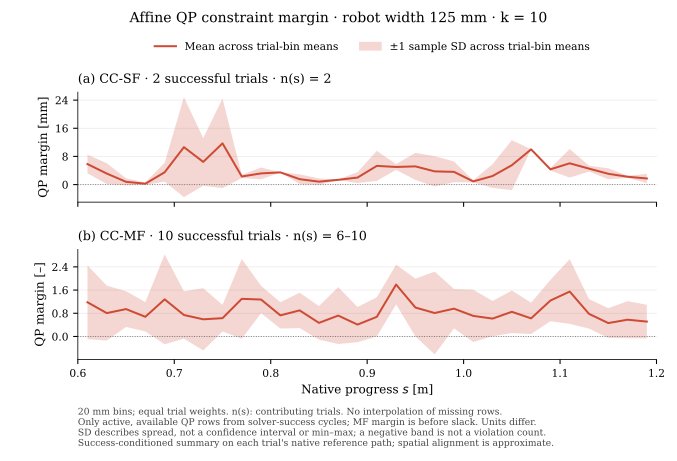

The table this chart was drawn from, first rows:
method, bin, s_left_m, s_right_m, s_center_m, successful_trials_total, contributing_trials, mean_native, sample_std_native, mean_minus_std_native, mean_plus_std_native, native_unit
cc_sf, 0, 0.6, 0.62, 0.61, 2, 2, 0.005831, 0.002651, 0.003179, 0.008482, m
cc_sf, 1, 0.62, 0.64, 0.63, 2, 2, 0.003134, 0.002952, 0.0001815, 0.006087, m
cc_sf, 2, 0.64, 0.66, 0.65, 2, 2, 0.0007892, 0.0009978, -0.0002086, 0.001787, m
cc_sf, 3, 0.66, 0.68, 0.67, 2, 2, 0.0002522, 0.0003566, -0.0001045, 0.0006088, m
cc_sf, 4, 0.68, 0.7, 0.69, 2, 2, 0.003495, 0.002672, 0.0008231, 0.006168, m
cc_sf, 5, 0.7, 0.72, 0.71, 2, 2, 0.01064, 0.0142, -0.003567, 0.02484, m
cc_sf, 6, 0.72, 0.74, 0.73, 2, 2, 0.006443, 0.006773, -0.0003302, 0.01322, m
cc_sf, 7, 0.74, 0.76, 0.75, 2, 2, 0.01172, 0.01273, -0.001011, 0.02445, m
cc_sf, 8, 0.76, 0.78, 0.77, 2, 2, 0.002302, 0.000454, 0.001848, 0.002756, m
cc_sf, 9, 0.78, 0.8, 0.79, 2, 2, 0.00318, 0.00166, 0.00152, 0.00484, m
cc_sf, 10, 0.8, 0.82, 0.81, 2, 2, 0.003472, 5.042019619391649e-05, 0.003421, 0.003522, m
cc_sf, 11, 0.82, 0.84, 0.83, 2, 2, 0.001539, 0.001372, 0.0001667, 0.002911, m
cc_sf, 12, 0.84, 0.86, 0.85, 2, 2, 0.0008363, 0.0009138, -7.749853188923866e-05, 0.00175, m
cc_sf, 13, 0.86, 0.88, 0.87, 2, 2, 0.001357, 0.0001263, 0.00123, 0.001483, m
cc_sf, 14, 0.88, 0.9, 0.89, 2, 2, 0.001993, 0.001546, 0.0004472, 0.003538, m
cc_sf, 15, 0.9, 0.92, 0.91, 2, 2, 0.005313, 0.004272, 0.001041, 0.009585, m
cc_sf, 16, 0.92, 0.94, 0.93, 2, 2, 0.005009, 0.000812, 0.004197, 0.005821, m
cc_sf, 17, 0.94, 0.96, 0.95, 2, 2, 0.005174, 0.003857, 0.001317, 0.009031, m
cc_sf, 18, 0.96, 0.98, 0.97, 2, 2, 0.003754, 0.004305, -0.0005509, 0.00806, m
cc_sf, 19, 0.98, 1.0, 0.99, 2, 2, 0.003618, 0.002957, 0.0006609, 0.006575, m
cc_sf, 20, 1.0, 1.02, 1.01, 2, 2, 0.0009068, 0.0002935, 0.0006132, 0.0012, m
cc_sf, 21, 1.02, 1.04, 1.03, 2, 2, 0.002431, 0.003375, -0.000944, 0.005807, m
cc_sf, 22, 1.04, 1.06, 1.05, 2, 2, 0.005504, 0.007105, -0.001602, 0.01261, m
cc_sf, 23, 1.06, 1.08, 1.07, 2, 2, 0.01001, 2.0380367795909307e-05, 0.009989, 0.01003, m
cc_sf, 24, 1.08, 1.1, 1.09, 2, 2, 0.004339, 0.000378, 0.003961, 0.004717, m
cc_sf, 25, 1.1, 1.12, 1.11, 2, 2, 0.006049, 0.004059, 0.00199, 0.01011, m
cc_sf, 26, 1.12, 1.14, 1.13, 2, 2, 0.004535, 0.0008332, 0.003702, 0.005369, m
cc_sf, 27, 1.14, 1.16, 1.15, 2, 2, 0.00307, 0.001559, 0.001511, 0.004629, m
cc_sf, 28, 1.16, 1.18, 1.17, 2, 2, 0.00223, 0.0003099, 0.00192, 0.00254, m
cc_sf, 29, 1.18, 1.2, 1.19, 2, 2, 0.001737, 0.001302, 0.0004353, 0.00304, m
cc_mf, 0, 0.6, 0.62, 0.61, 10, 10, 1.18, 1.273, -0.09265, 2.452, standard_normal_quantile
cc_mf, 1, 0.62, 0.64, 0.63, 10, 9, 0.8064, 0.9462, -0.1398, 1.753, standard_normal_quantile
cc_mf, 2, 0.64, 0.66, 0.65, 10, 10, 0.9447, 0.616, 0.3286, 1.561, standard_normal_quantile
cc_mf, 3, 0.66, 0.68, 0.67, 10, 10, 0.6788, 0.5061, 0.1727, 1.185, standard_normal_quantile
cc_mf, 4, 0.68, 0.7, 0.69, 10, 10, 1.28, 1.548, -0.2678, 2.828, standard_normal_quantile
cc_mf, 5, 0.7, 0.72, 0.71, 10, 10, 0.7412, 0.8168, -0.07559, 1.558, standard_normal_quantile
cc_mf, 6, 0.72, 0.74, 0.73, 10, 10, 0.5926, 1.072, -0.4795, 1.665, standard_normal_quantile
cc_mf, 7, 0.74, 0.76, 0.75, 10, 10, 0.6314, 0.4584, 0.173, 1.09, standard_normal_quantile
cc_mf, 8, 0.76, 0.78, 0.77, 10, 9, 1.298, 1.375, -0.07639, 2.673, standard_normal_quantile
cc_mf, 9, 0.78, 0.8, 0.79, 10, 8, 1.274, 0.4716, 0.8021, 1.745, standard_normal_quantile
cc_mf, 10, 0.8, 0.82, 0.81, 10, 9, 0.7286, 0.4531, 0.2755, 1.182, standard_normal_quantile
cc_mf, 11, 0.82, 0.84, 0.83, 10, 8, 0.8998, 0.6107, 0.289, 1.51, standard_normal_quantile
cc_mf, 12, 0.84, 0.86, 0.85, 10, 9, 0.4696, 0.5784, -0.1087, 1.048, standard_normal_quantile
cc_mf, 13, 0.86, 0.88, 0.87, 10, 8, 0.7208, 0.9795, -0.2586, 1.7, standard_normal_quantile
cc_mf, 14, 0.88, 0.9, 0.89, 10, 10, 0.41, 0.6079, -0.1979, 1.018, standard_normal_quantile
cc_mf, 15, 0.9, 0.92, 0.91, 10, 10, 0.6775, 0.6748, 0.002709, 1.352, standard_normal_quantile
cc_mf, 16, 0.92, 0.94, 0.93, 10, 10, 1.791, 0.6846, 1.106, 2.476, standard_normal_quantile
cc_mf, 17, 0.94, 0.96, 0.95, 10, 10, 0.9985, 0.9963, 0.002186, 1.995, standard_normal_quantile
cc_mf, 18, 0.96, 0.98, 0.97, 10, 9, 0.8092, 1.427, -0.6182, 2.237, standard_normal_quantile
cc_mf, 19, 0.98, 1.0, 0.99, 10, 10, 0.9596, 0.6806, 0.279, 1.64, standard_normal_quantile
cc_mf, 20, 1.0, 1.02, 1.01, 10, 10, 0.7101, 0.9012, -0.1911, 1.611, standard_normal_quantile
cc_mf, 21, 1.02, 1.04, 1.03, 10, 10, 0.6166, 0.6074, 0.009271, 1.224, standard_normal_quantile
cc_mf, 22, 1.04, 1.06, 1.05, 10, 10, 0.8512, 0.7331, 0.1181, 1.584, standard_normal_quantile
cc_mf, 23, 1.06, 1.08, 1.07, 10, 10, 0.6246, 0.5403, 0.08432, 1.165, standard_normal_quantile
cc_mf, 24, 1.08, 1.1, 1.09, 10, 10, 1.239, 0.7113, 0.5279, 1.951, standard_normal_quantile
cc_mf, 25, 1.1, 1.12, 1.11, 10, 10, 1.549, 1.115, 0.4338, 2.664, standard_normal_quantile
cc_mf, 26, 1.12, 1.14, 1.13, 10, 10, 0.7807, 0.5088, 0.2719, 1.29, standard_normal_quantile
cc_mf, 27, 1.14, 1.16, 1.15, 10, 10, 0.4626, 0.5128, -0.05026, 0.9754, standard_normal_quantile
cc_mf, 28, 1.16, 1.18, 1.17, 10, 6, 0.5788, 0.6395, -0.06068, 1.218, standard_normal_quantile
cc_mf, 29, 1.18, 1.2, 1.19, 10, 6, 0.5135, 0.5793, -0.06577, 1.093, standard_normal_quantile
